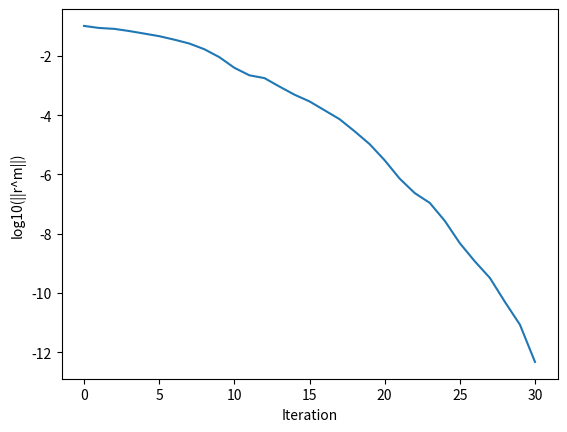

This figure's Python source:
import numpy as np
import math   as mt
from pprint import pprint
from numpy import array, zeros, diag, diagflat, dot
from scipy import linalg
import matplotlib.pyplot as plt

def CG( R , N , x , h )  :


    x= np.zeros((N+2, N+2))
    m= 0
    tol = 1

    q = np.zeros((N+2, N+2)) #q
    p = np.zeros((N+2, N+2))
    R_temp=np.zeros((N,N))

    alpha=0
    beta=0

    v=0
    v_plus=0
    Mu=0

    error =[]
    Iteration=[]

    partv=0
    partvp=0
    partMu=0

    while tol >= 10**-10:

        if m == 0 :
            for i in range(N+2):
                for j in range(N+2):
                    if i==0:
                        R[i][j]=R[i][j]
                    elif i==N+1:
                        R[i][j]=R[i][j]
                    elif j==0:
                        R[i][j]=R[i][j]
                    elif j==N+1:
                        R[i][j]=R[i][j]
                    else:
                        R[i][j]= R[i][j]-((4 + h**2)*x[i][j] - x[i-1][j] - x[i][j-1] - x[i+1][j] - x[i][j+1])

            #for i in range(1,N):
            #    for j in range(1,N):
            #        R_temp[i-1][j-1]=R[i][j]


            normfirst=linalg.norm(R,'fro')

            for i in range(N+2):
                for j in range(N+2):
                        p[i][j] = R[i][j]

            for j in range(1,N+1):
                for i in range(1,N+1):
                    partv = partv + (R[i][j]*R[i][j])
            v=partv
            partv=0
        else:

            #Calculate q= Ap
            for i in range(N+2):
                for j in range(N+2):
                    if i==0:
                        q[i][j] = 0
                    elif i==N+1:
                        q[i][j] = 0
                    elif j==0:
                        q[i][j] = 0
                    elif j==N+1:
                        q[i][j] = 0
                    else:
                        q[i][j] = (4 + h**2)*p[i][j] - p[i-1][j] - p[i][j-1] - p[i+1][j] - p[i][j+1]



            #Calculate Mu= p^T q
            for j in range(1,N+1):
                for i in range(1,N+1):
                    partMu = partMu + (p[i][j]*q[i][j])

            Mu=partMu
            partMu=0
            alpha= v/Mu



            #x = x + alpha* p
            for i in range(N+2):
                for j in range(N+2):
                        x[i][j] = x[i][j] + alpha* p[i][j]




            #R = R - alpha * Ap
            for i in range(N+2):
                for j in range(N+2):
                        R[i][j] = R[i][j] -alpha*q[i][j]




            #v_plus= r^Tr
            for j in range(1,N+1):
                for i in range(1,N+1):
                    partvp = partvp + (R[i][j]*R[i][j])



            v_plus=partvp
            partvp=0
            beta=v_plus / v

            #p = R+ beta*p

            for i in range(N+2):
                for j in range(N+2):
                    if i==0:
                        p[i][j] = 0
                    elif i==N+1:
                        p[i][j] = 0
                    elif j==0:
                        p[i][j] = 0
                    elif j==0:
                        p[i][j] = 0
                    else:
                        p[i][j] = R[i][j] + beta*p[i][j]

            #v=v_plus
            v=v_plus

            #for i in range(1,N):
            #    for j in range(1,N):
            #        R_temp[i-1][j-1]=R[i][j]
            norm=linalg.norm(R,'fro')
            error.append(np.log10(norm))
            tol = norm/ normfirst
            print(tol)

        m = m + 1
        Iteration.append(m)

    print (m);
    plt.plot(error)
    plt.ylabel('log10(||r^m||)')
    plt.xlabel('Iteration')
    plt.show()
    return x

N=16;
M=N+2
x = np.zeros((M,M))

b= np.zeros((N+2,N+2))

h=1/(N+1)

for i in range (N+2):
    for j in range(N+2):
        if   i==0:
            b[i][j] = 0
        elif i==N+1:
            b[i][j] = 0
        elif j==0:
            b[i][j] = 0
        elif j==N+1:
            b[i][j] =0
        else:
            b[i][j] = h**2

R = np.zeros((N+2,N+2))

for i in range(N+2):
    for j in range(N+2):
        R[i][j] = b[i][j]




sol = CG( R , N , x, h)

print ("b:")
pprint(b)

print ("x:")
pprint(sol)
